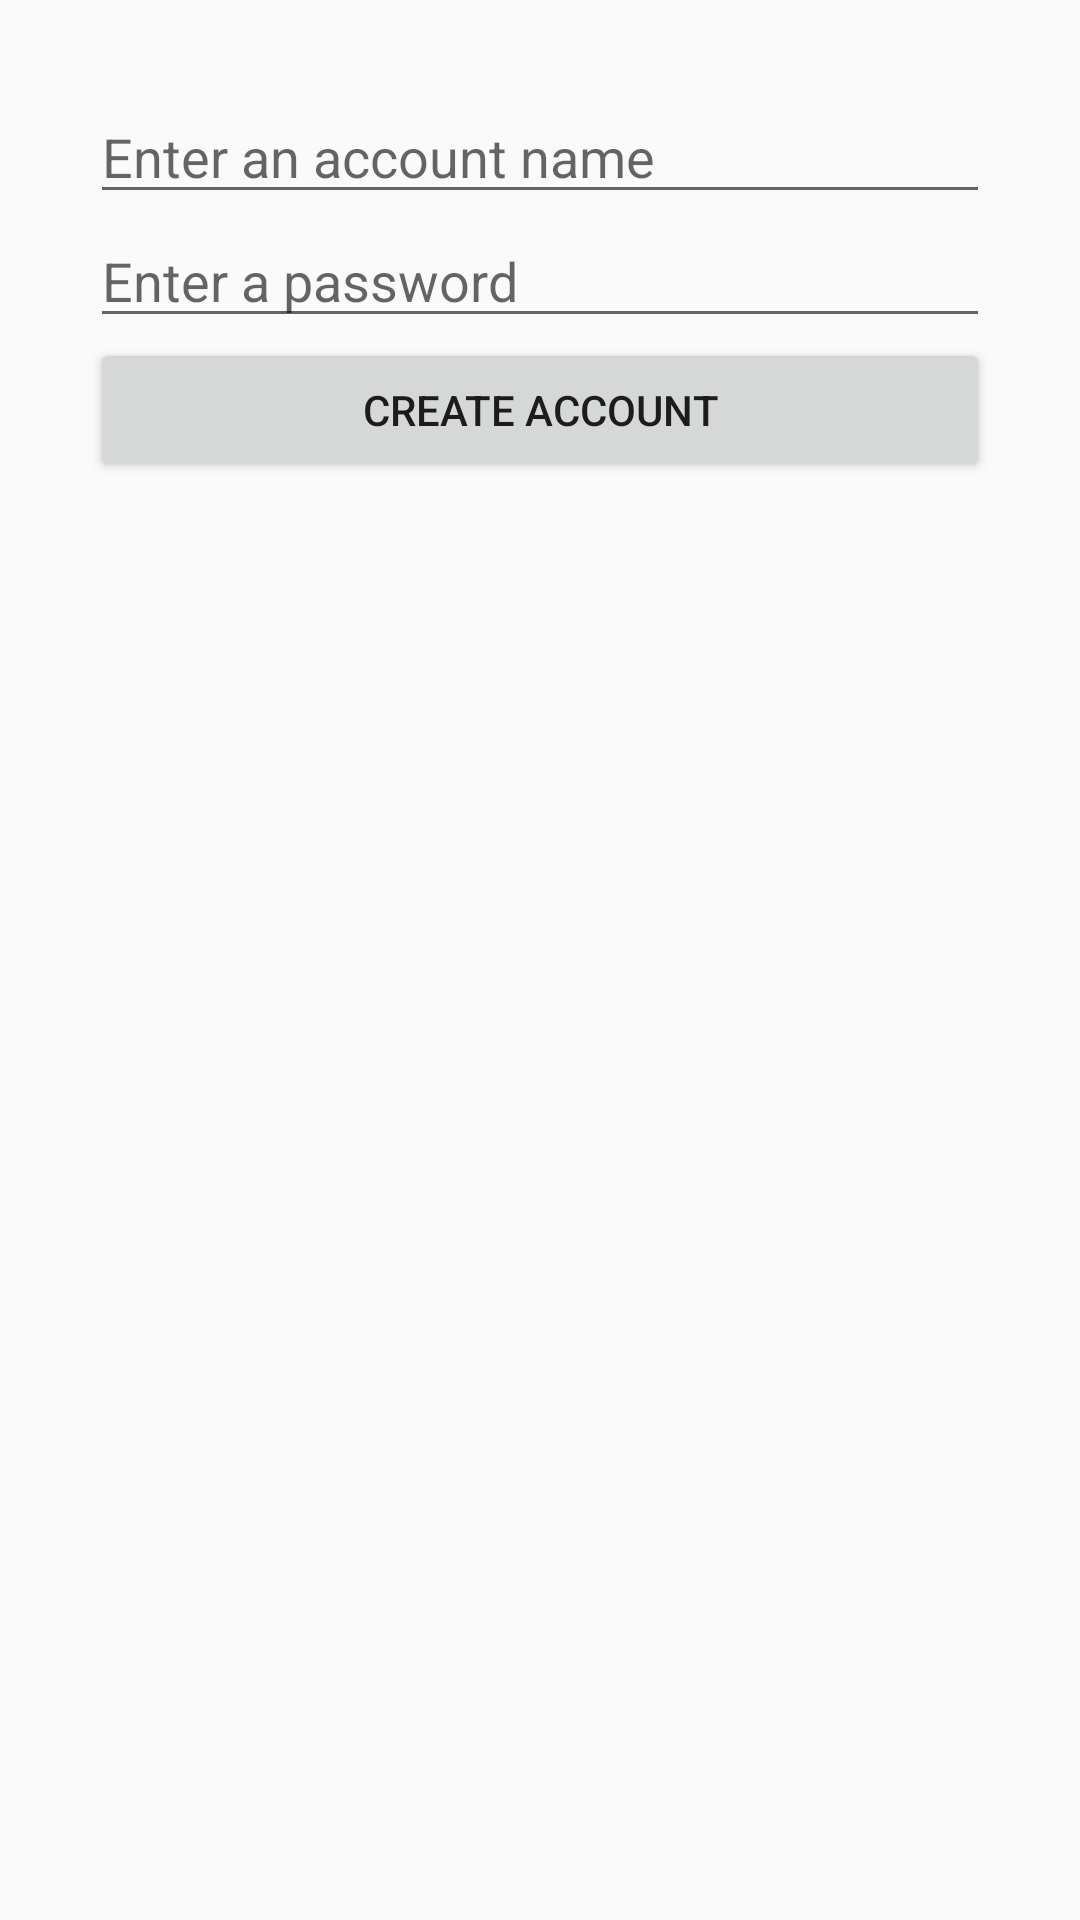

Reconstruct the res/layout file that produces this screen, plus the resources it refers to.
<!-- AndroidManifest.xml: application theme AppTheme -->
<!-- res/layout/activity_create_account.xml -->
<LinearLayout xmlns:android="http://schemas.android.com/apk/res/android"
    android:layout_width="fill_parent"
    android:layout_height="fill_parent"
    android:orientation="vertical"
    android:padding="30dip" >


    <EditText
        android:id="@+id/account_name_field"
        android:layout_width="fill_parent"
        android:layout_height="wrap_content"
        android:hint="@string/enter_name"
        />
    <EditText
        android:id="@+id/password_field"
        android:layout_width="fill_parent"
        android:layout_height="wrap_content"
        android:hint="@string/enter_password"
        android:inputType="textPassword"
        />
    <Button
        android:id="@+id/create_account_button"
        android:layout_width="fill_parent"
        android:layout_height="wrap_content"
        android:text="@string/create_account" />

</LinearLayout>
<!-- resources referenced by this layout -->
<resources>
  <string name="create_account">Create Account</string>
  <string name="enter_name">Enter an account name</string>
  <string name="enter_password">Enter a password</string>
  <style name="AppTheme" parent="Theme.AppCompat.Light.DarkActionBar">
          
      </style>
</resources>
